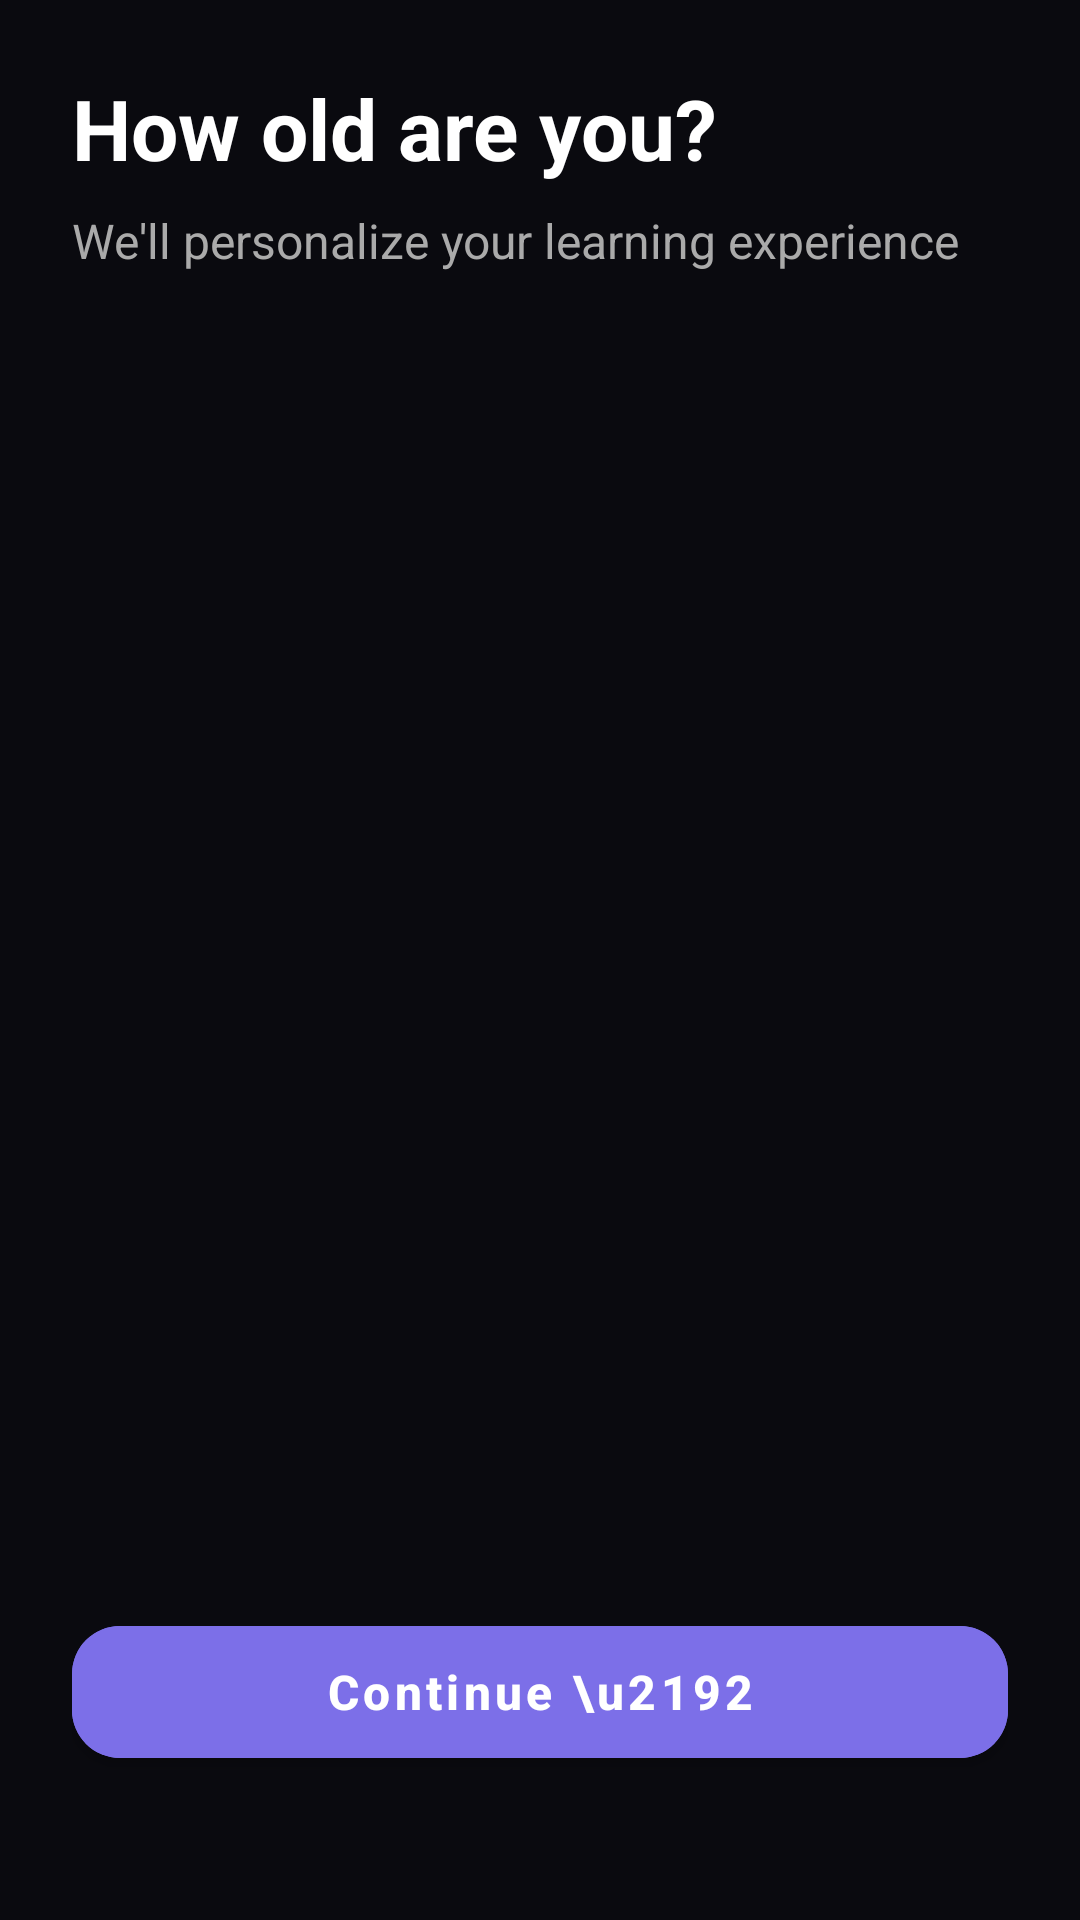

Reconstruct the res/layout file that produces this screen, plus the resources it refers to.
<!-- AndroidManifest.xml: application theme Theme.EduReel -->
<!-- res/layout/fragment_onboarding_age.xml -->
<?xml version="1.0" encoding="utf-8"?>
<androidx.constraintlayout.widget.ConstraintLayout xmlns:android="http://schemas.android.com/apk/res/android"
    xmlns:app="http://schemas.android.com/apk/res-auto"
    android:layout_width="match_parent"
    android:layout_height="match_parent"
    android:padding="24dp">

    <TextView
        android:id="@+id/tvTitle"
        android:layout_width="wrap_content"
        android:layout_height="wrap_content"
        android:text="How old are you?"
        android:textColor="@color/colorTextPrimary"
        android:textSize="28sp"
        android:textStyle="bold"
        app:layout_constraintStart_toStartOf="parent"
        app:layout_constraintTop_toTopOf="parent" />

    <TextView
        android:id="@+id/tvSubtitle"
        android:layout_width="match_parent"
        android:layout_height="wrap_content"
        android:layout_marginTop="8dp"
        android:text="We'll personalize your learning experience"
        android:textColor="@color/colorTextSecondary"
        android:textSize="16sp"
        app:layout_constraintTop_toBottomOf="@id/tvTitle" />

    <LinearLayout
        android:id="@+id/llOptions"
        android:layout_width="match_parent"
        android:layout_height="wrap_content"
        android:layout_marginTop="32dp"
        android:orientation="vertical"
        app:layout_constraintTop_toBottomOf="@id/tvSubtitle">
        
        
    </LinearLayout>

    <com.google.android.material.button.MaterialButton
        android:id="@+id/btnContinue"
        android:layout_width="match_parent"
        android:layout_height="56dp"
        android:layout_marginBottom="24dp"
        android:backgroundTint="@color/colorAccent"
        android:text="Continue \u2192"
        android:textAllCaps="false"
        android:textSize="16sp"
        android:textStyle="bold"
        app:cornerRadius="16dp"
        app:layout_constraintBottom_toBottomOf="parent" />
</androidx.constraintlayout.widget.ConstraintLayout>
<!-- resources referenced by this layout -->
<resources>
  <color name="colorAccent">#7C6FE8</color>
  <color name="colorTextPrimary">#FFFFFF</color>
  <color name="colorTextSecondary">#AAAAAA</color>
  <style name="Theme.EduReel" parent="Theme.MaterialComponents.DayNight.NoActionBar">
          
          <item name="colorPrimary">@color/colorAccent</item>
          <item name="colorPrimaryVariant">@color/colorAccentLight</item>
          <item name="colorOnPrimary">@color/colorTextPrimary</item>
          
          
          <item name="colorSecondary">@color/colorAccent</item>
          <item name="colorSecondaryVariant">@color/colorAccentLight</item>
          <item name="colorOnSecondary">@color/colorTextPrimary</item>
          
          
          <item name="android:statusBarColor">@color/colorBackground</item>
          <item name="android:navigationBarColor">@color/colorBackground</item>
          
          
          <item name="android:windowBackground">@color/colorBackground</item>
          <item name="colorSurface">@color/colorSurface</item>
          <item name="colorOnSurface">@color/colorTextPrimary</item>
          <item name="android:textColorPrimary">@color/colorTextPrimary</item>
          <item name="android:textColorSecondary">@color/colorTextSecondary</item>
          <item name="android:textColorHint">@color/colorTextHint</item>
          
          
          
      </style>
  <color name="colorAccentLight">#A89FF0</color>
  <color name="colorBackground">#0A0A0F</color>
  <color name="colorSurface">#141420</color>
  <color name="colorTextHint">#555555</color>
</resources>
